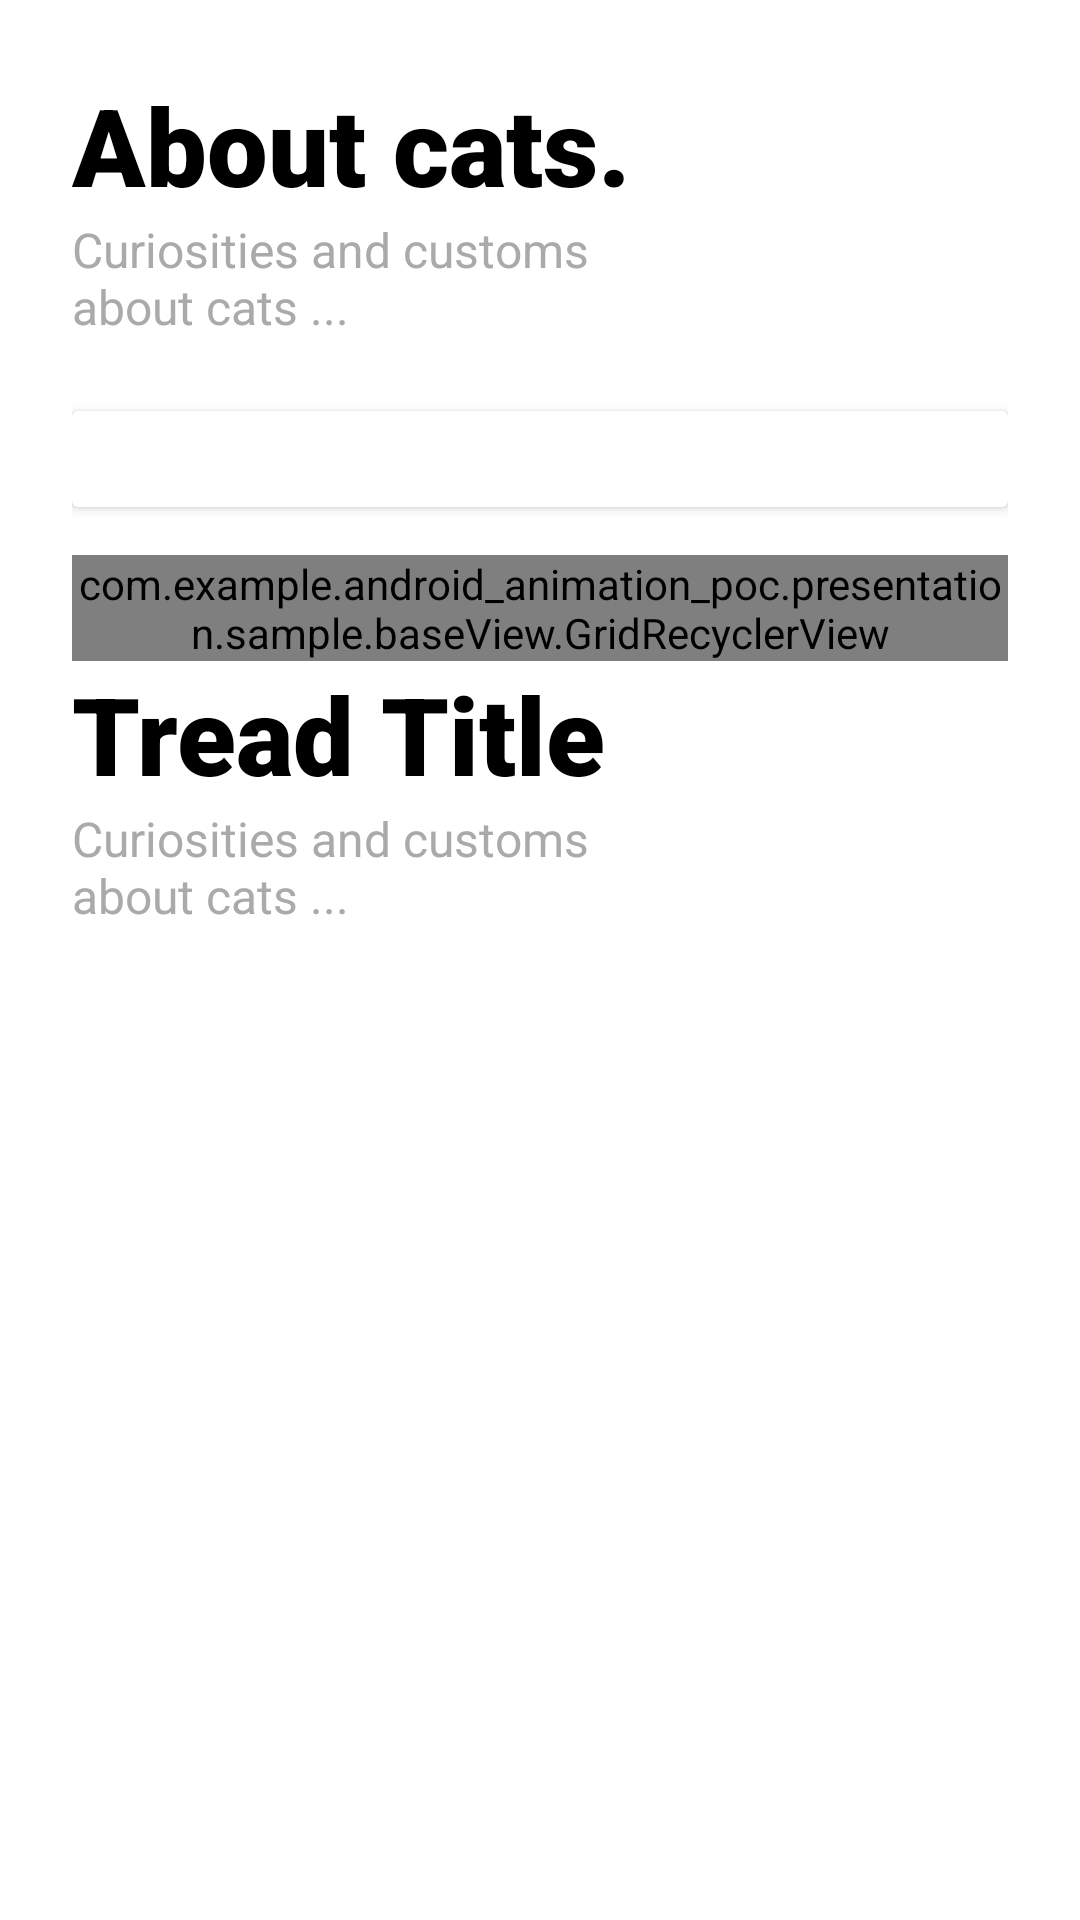

This screen was rendered from an Android layout file. Write that file and the resources it references.
<!-- AndroidManifest.xml: application theme Theme.Androidanimationpoc -->
<!-- res/layout/fragment_home.xml -->
<?xml version="1.0" encoding="utf-8"?>
<androidx.core.widget.NestedScrollView xmlns:android="http://schemas.android.com/apk/res/android"
    xmlns:app="http://schemas.android.com/apk/res-auto"
    xmlns:tools="http://schemas.android.com/tools"
    android:layout_width="match_parent"
    android:layout_height="match_parent">

    <androidx.constraintlayout.widget.ConstraintLayout
        android:layout_width="match_parent"
        android:layout_height="match_parent"
        android:padding="24dp"
        tools:context=".presentation.sample.cathome.HomeFragment">

        <TextView
            android:id="@+id/homeTitle"
            android:layout_width="wrap_content"
            android:layout_height="wrap_content"
            android:fontFamily="sans-serif-black"
            android:text="@string/about_cats"
            android:textColor="@color/black"
            android:textSize="36dp"
            app:layout_constraintStart_toStartOf="parent"
            app:layout_constraintTop_toTopOf="parent" />

        <TextView
            android:id="@+id/homeSubTitle"
            android:layout_width="0dp"
            android:layout_height="wrap_content"
            android:text="@string/sub_title_home"
            android:textColor="@android:color/darker_gray"
            android:textSize="16dp"
            app:layout_constraintBottom_toTopOf="@+id/cardSearch"
            app:layout_constraintEnd_toEndOf="@+id/homeTitle"
            app:layout_constraintStart_toStartOf="@+id/homeTitle"
            app:layout_constraintTop_toBottomOf="@+id/homeTitle" />

        <androidx.cardview.widget.CardView
            android:id="@+id/cardSearch"
            android:layout_width="0dp"
            android:layout_height="wrap_content"
            android:layout_marginTop="24dp"
            android:elevation="6dp"
            app:layout_constraintBottom_toBottomOf="@id/homeSubTitle"
            app:layout_constraintEnd_toEndOf="parent"
            app:layout_constraintStart_toStartOf="parent"
            app:layout_constraintTop_toBottomOf="@+id/homeSubTitle">

            <androidx.constraintlayout.widget.ConstraintLayout
                android:layout_width="match_parent"
                android:layout_height="match_parent">

                <com.google.android.material.textfield.TextInputLayout
                    android:layout_width="match_parent"
                    android:layout_height="32dp"
                    android:hint="@string/about_cats"
                    app:layout_constraintBottom_toBottomOf="parent"
                    app:layout_constraintTop_toTopOf="parent" />

            </androidx.constraintlayout.widget.ConstraintLayout>
        </androidx.cardview.widget.CardView>

        <com.example.android_animation_poc.presentation.sample.baseView.GridRecyclerView
            android:id="@+id/homeGrid"
            android:layout_width="0dp"
            android:layout_height="wrap_content"
            android:layout_marginTop="16dp"
            android:clipToPadding="false"
            android:layoutAnimation="@anim/grid_layout_animation_from_bottom"
            app:layout_constraintEnd_toEndOf="parent"
            app:layout_constraintStart_toStartOf="parent"
            app:layout_constraintTop_toBottomOf="@+id/cardSearch"
            tools:listitem="@layout/item_principal" />

        <TextView
            android:id="@+id/homeTreadTitle"
            android:layout_width="wrap_content"
            android:layout_height="wrap_content"
            android:fontFamily="sans-serif-black"
            android:text="@string/tread_title"
            android:textColor="@color/black"
            android:textSize="36dp"
            app:layout_constraintStart_toStartOf="parent"
            app:layout_constraintTop_toBottomOf="@+id/homeGrid" />

        <TextView
            android:id="@+id/homeSubTreadTitle"
            android:layout_width="0dp"
            android:layout_height="wrap_content"
            android:text="@string/sub_title_home"
            android:textColor="@android:color/darker_gray"
            android:textSize="16dp"
            app:layout_constraintEnd_toEndOf="@+id/homeTreadTitle"
            app:layout_constraintStart_toStartOf="@+id/homeTreadTitle"
            app:layout_constraintTop_toBottomOf="@+id/homeTreadTitle" />

        <androidx.recyclerview.widget.RecyclerView
            android:id="@+id/listTread"
            android:layout_width="0dp"
            android:layout_height="300dp"
            android:layout_marginTop="16dp"
            app:layoutManager="androidx.recyclerview.widget.LinearLayoutManager"
            app:layout_constraintEnd_toEndOf="parent"
            app:layout_constraintStart_toStartOf="parent"
            app:layout_constraintTop_toBottomOf="@+id/homeSubTreadTitle"
            tools:listitem="@layout/item_tread" />

    </androidx.constraintlayout.widget.ConstraintLayout>
</androidx.core.widget.NestedScrollView>
<!-- res/layout/item_principal.xml (included above) -->
<?xml version="1.0" encoding="utf-8"?>
<androidx.cardview.widget.CardView xmlns:android="http://schemas.android.com/apk/res/android"
    xmlns:app="http://schemas.android.com/apk/res-auto"
    xmlns:tools="http://schemas.android.com/tools"
    android:layout_width="200dp"
    android:layout_height="280dp"
    android:elevation="16dp"
    android:background="@drawable/myrect"
    android:layout_margin="12dp">

    <androidx.constraintlayout.widget.ConstraintLayout
        android:layout_width="match_parent"
        android:layout_height="match_parent">

        <ImageView
            android:id="@+id/imagePrincipal"
            android:scaleType="centerCrop"
            android:layout_width="0dp"
            android:layout_height="0dp"
            android:transitionName="image"
            app:layout_constraintBottom_toBottomOf="parent"
            app:layout_constraintEnd_toEndOf="parent"
            app:layout_constraintStart_toStartOf="parent"
            app:layout_constraintTop_toTopOf="parent"
            tools:src="@drawable/ic_baseline_bookmark" />

        <TextView
            android:id="@+id/curiSPrincipal"
            android:layout_width="wrap_content"
            android:layout_height="wrap_content"
            android:layout_marginVertical="24dp"
            android:layout_marginHorizontal="16dp"
            android:fontFamily="sans-serif"
            android:textColor="@color/white"
            android:transitionName="title"
            app:layout_constraintBottom_toBottomOf="parent"
            app:layout_constraintStart_toStartOf="parent"
            tools:text="Gatos Gatos " />

    </androidx.constraintlayout.widget.ConstraintLayout>
</androidx.cardview.widget.CardView>
<!-- res/layout/item_tread.xml (included above) -->
<?xml version="1.0" encoding="utf-8"?>
<androidx.constraintlayout.widget.ConstraintLayout xmlns:android="http://schemas.android.com/apk/res/android"
    android:layout_width="match_parent"
    android:layout_height="100dp"
    xmlns:app="http://schemas.android.com/apk/res-auto"
    android:padding="16dp">

    <TextView
        android:id="@+id/treadTitle"
        android:layout_width="wrap_content"
        android:layout_height="wrap_content"
        android:text="@string/sub_title_home"
        app:layout_constraintStart_toStartOf="parent"
        app:layout_constraintTop_toTopOf="parent"/>

    <TextView
        android:id="@+id/treadBody"
        android:layout_width="wrap_content"
        android:layout_height="wrap_content"
        android:text="@string/lorem_text"
        android:layout_marginTop="6dp"
        android:maxLines="2"
        android:ellipsize="end"
        app:layout_constraintStart_toStartOf="parent"
        app:layout_constraintTop_toBottomOf="@+id/treadTitle"
        app:layout_constraintEnd_toEndOf="parent"
        app:layout_constraintBottom_toBottomOf="parent"/>

</androidx.constraintlayout.widget.ConstraintLayout>
<!-- resources referenced by this layout -->
<resources>
  <color name="black">#FF000000</color>
  <color name="white">#FFFFFFFF</color>
  <string name="about_cats">About cats.</string>
  <string name="lorem_text">     Lorem ipsum dolor sit amet, consectetur adipiscing elit, sed do eiusmod tempor incididunt ut labore et dolore magna aliqua. Ut enim ad minim veniam, quis nostrud exercitation ullamco laboris nisi ut aliquip ex ea commodo consequat. Duis aute irure dolor in reprehenderit in voluptate velit esse cillum dolore eu fugiat nulla pariatur. Excepteur sint occaecat cupidatat non proident, sunt in culpa qui officia deserunt mollit anim id est laborum.</string>
  <string name="sub_title_home">Curiosities and customs about cats ...</string>
  <string name="tread_title">Tread Title</string>
  <style name="Theme.Androidanimationpoc" parent="Theme.MaterialComponents.DayNight.DarkActionBar">
          
          <item name="colorPrimary">@color/purple_500</item>
          <item name="colorPrimaryVariant">@color/purple_700</item>
          <item name="colorOnPrimary">@color/white</item>
          
          <item name="colorSecondary">@color/teal_200</item>
          <item name="colorSecondaryVariant">@color/teal_700</item>
          <item name="colorOnSecondary">@color/black</item>
          
          <item name="android:statusBarColor" tools:targetApi="l">?attr/colorPrimaryVariant</item>
          
      </style>
  <color name="purple_500">#FF6200EE</color>
  <color name="purple_700">#FF3700B3</color>
  <color name="teal_200">#FF03DAC5</color>
  <color name="teal_700">#FF018786</color>
</resources>
